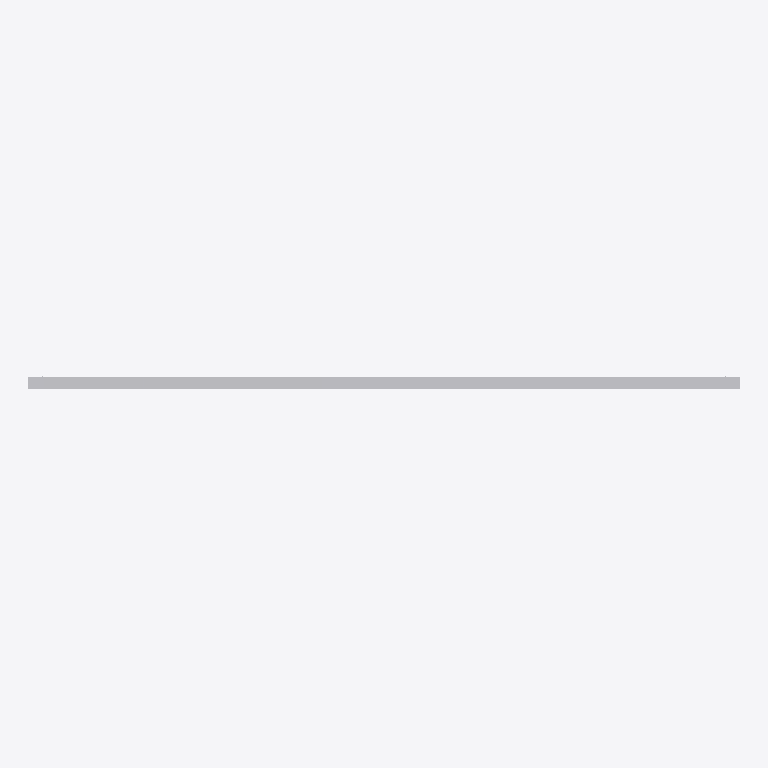
Plan cut of the same IFC building model at storey 'S_歩道' (level 0.00 m, cut at 1.40 m), seen from above with north up, elements coloured by IFC class (only those large enough to see are counted): 126 other elements (light grey). No cut surface shows.
Extent 509.8 m × 13.1 m × 26.6 m (x, y, z). Storeys (31): S_主桁 at 0.00 m; S_横桁 at 0.00 m; S_縦桁 at 0.00 m; S_床版 at 0.00 m; S_地覆・高欄 at 0.00 m; S_歩道 at 0.00 m; S_RCT桁 at 0.00 m; S_支承 at 0.00 m; S_下横構 at 0.00 m; S_下部工_P5 at 0.00 m; S_下部工_P6 at 0.00 m; S_下部工_P7 at 0.00 m; S_下部工_P8 at 0.00 m; S_下部工_P9 at 0.00 m; S_下部工_P10 at 0.00 m; S_下部工_P11 at 0.00 m. Elements (6717): 6717 IfcBuildingElementProxy.

HEADER;
FILE_DESCRIPTION(('ViewDefinition [CoordinationView_V2.0]'),'2;1');
FILE_NAME('江川橋_橋梁.ifc','2026-10-06T13:13:47',(''),(''),'struct_to_ifc','Terra Drone','');
FILE_SCHEMA(('IFC2X3'));
ENDSEC;
DATA;
#19=IFCPROJECT('38WzmzHNOWwFTQ69sS3wLC',#5,'江川橋_橋梁',$,$,$,$,(#10),#16);
#20=IFCSITE('2hdssa0zJTFSSLg6hxpNPj',#5,'Default',$,$,#17,$,$,.ELEMENT.,$,$,0.0,$,$);
#21=IFCBUILDING('2r4OCQfpZwmov3n7$VIVmX',#5,'江川橋_橋梁',$,$,#18,$,$,.ELEMENT.,$,$,$);
#169503=IFCBUILDINGSTOREY('38r_aXQEIuMjTzyBx4aYXb',#5,'S_主桁',$,$,#169502,$,$,.ELEMENT.,0.0);
#169506=IFCBUILDINGSTOREY('3HyVh8lK0HgkCEyKQnSbTu',#5,'S_横桁',$,$,#169505,$,$,.ELEMENT.,0.0);
#169509=IFCBUILDINGSTOREY('3S3WrNO4rQ8ndZJ4CLywQG',#5,'S_縦桁',$,$,#169508,$,$,.ELEMENT.,0.0);
#169512=IFCBUILDINGSTOREY('1woPxC7efI0mqGxaLNwxAQ',#5,'S_床版',$,$,#169511,$,$,.ELEMENT.,0.0);
#169515=IFCBUILDINGSTOREY('2lALMHWv1Svq6_ofLWefAn',#5,'S_地覆・高欄',$,$,#169514,$,$,.ELEMENT.,0.0);
#169518=IFCBUILDINGSTOREY('1ZVP6QglRT_vTsiYbSPNsq',#5,'S_歩道',$,$,#169517,$,$,.ELEMENT.,0.0);
#169521=IFCBUILDINGSTOREY('1YkXkdNacCOEDn6uN4a9u5',#5,'S_RCT桁',$,$,#169520,$,$,.ELEMENT.,0.0);
#169524=IFCBUILDINGSTOREY('3Nr0alKWP89s2i306nXqRh',#5,'S_支承',$,$,#169523,$,$,.ELEMENT.,0.0);
#169527=IFCBUILDINGSTOREY('18cH0fy4N6xHpEddoDCui0',#5,'S_下横構',$,$,#169526,$,$,.ELEMENT.,0.0);
#169530=IFCBUILDINGSTOREY('1_xnn6jjCQiRt_vk2tBMlm',#5,'S_下部工_P5',$,$,#169529,$,$,.ELEMENT.,0.0);
#169533=IFCBUILDINGSTOREY('0A7YpQCX5XYiOdZmxxFuZq',#5,'S_下部工_P6',$,$,#169532,$,$,.ELEMENT.,0.0);
#169536=IFCBUILDINGSTOREY('2MqX3woxKmtHiOztmBveS_',#5,'S_下部工_P7',$,$,#169535,$,$,.ELEMENT.,0.0);
#169539=IFCBUILDINGSTOREY('2SzXXQ$qlKRLZCA6IDZxSb',#5,'S_下部工_P8',$,$,#169538,$,$,.ELEMENT.,0.0);
#169542=IFCBUILDINGSTOREY('3wojbQRUpG9_wAkMQIZPaw',#5,'S_下部工_P9',$,$,#169541,$,$,.ELEMENT.,0.0);
#169545=IFCBUILDINGSTOREY('2k7O76$3F7wDVijk9DnuUJ',#5,'S_下部工_P10',$,$,#169544,$,$,.ELEMENT.,0.0);
#169548=IFCBUILDINGSTOREY('0Mj1sewTxC2yFcJ6mtQtHG',#5,'S_下部工_P11',$,$,#169547,$,$,.ELEMENT.,0.0);
#169551=IFCBUILDINGSTOREY('0IW23B9yC0xRVptA5XOI7h',#5,'S_下部工_P12',$,$,#169550,$,$,.ELEMENT.,0.0);
#169554=IFCBUILDINGSTOREY('1bagf6SyFSBUAIKf53yZnh',#5,'S_下部工_P13',$,$,#169553,$,$,.ELEMENT.,0.0);
#169557=IFCBUILDINGSTOREY('0K28eyHBelATWByapA6Sj9',#5,'S_下部工_P14',$,$,#169556,$,$,.ELEMENT.,0.0);
#169560=IFCBUILDINGSTOREY('1xrw2DMhKFdXNsj_SJMnrH',#5,'S_下部工_P15',$,$,#169559,$,$,.ELEMENT.,0.0);
#169563=IFCBUILDINGSTOREY('1UF0vH1QuVEUGh7STd5kcF',#5,'S_下部工_P16',$,$,#169562,$,$,.ELEMENT.,0.0);
#169566=IFCBUILDINGSTOREY('0tzeJBvGA9zNLoPQYR$2Iy',#5,'S_下部工_P17',$,$,#169565,$,$,.ELEMENT.,0.0);
#169569=IFCBUILDINGSTOREY('1zZ7nhFv9e2GBh7J_SZ4pS',#5,'S_下部工_P1',$,$,#169568,$,$,.ELEMENT.,0.0);
#169572=IFCBUILDINGSTOREY('3dyo8t2XyaftjfrpcXVCl_',#5,'S_下部工_P2',$,$,#169571,$,$,.ELEMENT.,0.0);
#169575=IFCBUILDINGSTOREY('0aSj79o$F2BWYGZ57_FmlZ',#5,'S_下部工_P3',$,$,#169574,$,$,.ELEMENT.,0.0);
#169578=IFCBUILDINGSTOREY('15armb_83HNQQKQbmTv1wl',#5,'S_下部工_P4',$,$,#169577,$,$,.ELEMENT.,0.0);
#169581=IFCBUILDINGSTOREY('1xj6QWqn6JlT8XJBIEtTSe',#5,'S_下部工_A1',$,$,#169580,$,$,.ELEMENT.,0.0);
#169584=IFCBUILDINGSTOREY('09zxJ8hp5t_QJJjoHHOjlG',#5,'S_下部工_A2',$,$,#169583,$,$,.ELEMENT.,0.0);
#169587=IFCBUILDINGSTOREY('0mVmmyafp5IHiTwwmedDJC',#5,'S_伸縮装置',$,$,#169586,$,$,.ELEMENT.,0.0);
#169590=IFCBUILDINGSTOREY('2hPOBeJ24BrLSQQneCFikn',#5,'S_取付道路',$,$,#169589,$,$,.ELEMENT.,0.0);
#169593=IFCBUILDINGSTOREY('1XBx_kILmfHRBhBItTJoCw',#5,'S_橋台橋脚名',$,$,#169592,$,$,.ELEMENT.,0.0);
#167696=IFCBUILDINGELEMENTPROXY('13BrZ$JJUXZbCA$_XFk9Vn',#5,'取付道路 A1 車道',$,$,#167695,#167694,$,$);
#167728=IFCBUILDINGELEMENTPROXY('3H65qsUq6bCSPKMjlzB7dk',#5,'取付道路 A2 車道',$,$,#167727,#167726,$,$);
#76458=IFCBUILDINGELEMENTPROXY('2UxUQCKdna6e4Bgtg9qZjB',#5,'車道の床 x 8〜12',$,$,#76457,#76456,$,$);
#76914=IFCBUILDINGELEMENTPROXY('1ASCNvL_leK9ICMuq9qQ$d',#5,'車道の床 x 12〜16',$,$,#76913,#76912,$,$);
#77826=IFCBUILDINGELEMENTPROXY('0uywP87z6O6U_2FKi5LrDm',#5,'車道の床 x 20〜24',$,$,#77825,#77824,$,$);
#78738=IFCBUILDINGELEMENTPROXY('2lwBn4WfCqDvL4u2e19aQm',#5,'車道の床 x 28〜32',$,$,#78737,#78736,$,$);
#79650=IFCBUILDINGELEMENTPROXY('0a6xvkvs3Kr5xGShEWwHoD',#5,'車道の床 x 36〜40',$,$,#79649,#79648,$,$);
#80106=IFCBUILDINGELEMENTPROXY('34jIN8TlMSQG9z5HPfuW3u',#5,'車道の床 x 40〜44',$,$,#80105,#80104,$,$);
#81018=IFCBUILDINGELEMENTPROXY('20KjksBEnxN8k7oZSMJ1cl',#5,'車道の床 x 48〜52',$,$,#81017,#81016,$,$);
#81930=IFCBUILDINGELEMENTPROXY('3D0ValJOV4yquNcW7bPO_W',#5,'車道の床 x 56〜60',$,$,#81929,#81928,$,$);
#82386=IFCBUILDINGELEMENTPROXY('1R1G4NVweb1I0YMni0zwBa',#5,'車道の床 x 60〜64',$,$,#82385,#82384,$,$);
#84258=IFCBUILDINGELEMENTPROXY('0EZpVKs6jqdDgSNrJyG$Hd',#5,'車道の床 x 76〜80',$,$,#84257,#84256,$,$);
#85266=IFCBUILDINGELEMENTPROXY('0RXe1NwXbe4h8qoUrUnUjn',#5,'車道の床 x 84〜88',$,$,#85265,#85264,$,$);
#85770=IFCBUILDINGELEMENTPROXY('25wvg$$24_ZWxe75454qNp',#5,'車道の床 x 88〜92',$,$,#85769,#85768,$,$);
#86778=IFCBUILDINGELEMENTPROXY('3oculdt_b8fXMptUDgERtX',#5,'車道の床 x 96〜100',$,$,#86777,#86776,$,$);
#87786=IFCBUILDINGELEMENTPROXY('0iF9BkkAiU6eLo$8HEJs1T',#5,'車道の床 x 104〜108',$,$,#87785,#87784,$,$);
#88794=IFCBUILDINGELEMENTPROXY('0ntETKgmmm8cS2FMgzzPPz',#5,'車道の床 x 112〜116',$,$,#88793,#88792,$,$);
#89298=IFCBUILDINGELEMENTPROXY('3IBxzcIfFHV0UWI8E1l9bN',#5,'車道の床 x 116〜120',$,$,#89297,#89296,$,$);
#90306=IFCBUILDINGELEMENTPROXY('18jvGi_yH96H3UPM$zOp3P',#5,'車道の床 x 124〜128',$,$,#90305,#90304,$,$);
#91314=IFCBUILDINGELEMENTPROXY('1jbAmTmH$AYeHRRC6mhWtP',#5,'車道の床 x 132〜136',$,$,#91313,#91312,$,$);
#91818=IFCBUILDINGELEMENTPROXY('3_P1k1q2J_fBTOU7sbtyP9',#5,'車道の床 x 136〜140',$,$,#91817,#91816,$,$);
#92826=IFCBUILDINGELEMENTPROXY('2SrXAeKzIEgitpxDTTBpof',#5,'車道の床 x 144〜148',$,$,#92825,#92824,$,$);
#93834=IFCBUILDINGELEMENTPROXY('2pdDaTL$0Hd_PzSpXBmbHY',#5,'車道の床 x 152〜156',$,$,#93833,#93832,$,$);
#94842=IFCBUILDINGELEMENTPROXY('0efqn9XPiUDKhQlf4ADPeC',#5,'車道の床 x 160〜164',$,$,#94841,#94840,$,$);
#95346=IFCBUILDINGELEMENTPROXY('2Vysrs26Dv8fDDqWWb$wNM',#5,'車道の床 x 164〜168',$,$,#95345,#95344,$,$);
#96354=IFCBUILDINGELEMENTPROXY('1MPhP7cOmh4FiO__EjGcCN',#5,'車道の床 x 172〜176',$,$,#96353,#96352,$,$);
#97362=IFCBUILDINGELEMENTPROXY('23HDKXJew07A1CYOpjn8K1',#5,'車道の床 x 180〜184',$,$,#97361,#97360,$,$);
#98370=IFCBUILDINGELEMENTPROXY('0Hf77smbsXW7tYTC1FevL6',#5,'車道の床 x 188〜192',$,$,#98369,#98368,$,$);
#98874=IFCBUILDINGELEMENTPROXY('0X6OlaDwUfiibjnmDXju7L',#5,'車道の床 x 192〜196',$,$,#98873,#98872,$,$);
#99882=IFCBUILDINGELEMENTPROXY('0FKCpOt6uXzg5Wm4F3ow6l',#5,'車道の床 x 200〜204',$,$,#99881,#99880,$,$);
#100890=IFCBUILDINGELEMENTPROXY('3Fnm5qDw3Wdxht0Z7$PMPK',#5,'車道の床 x 208〜212',$,$,#100889,#100888,$,$);
#101394=IFCBUILDINGELEMENTPROXY('0$SIlZmhnTPGJ$3_AVTjLh',#5,'車道の床 x 212〜216',$,$,#101393,#101392,$,$);
#102402=IFCBUILDINGELEMENTPROXY('1uHlcvWJH9S5WuOXq4rl3K',#5,'車道の床 x 220〜224',$,$,#102401,#102400,$,$);
#103410=IFCBUILDINGELEMENTPROXY('2h71rJoLqXExp$6YwVvb8s',#5,'車道の床 x 228〜232',$,$,#103409,#103408,$,$);
#104418=IFCBUILDINGELEMENTPROXY('2RIlT1ovhQcMb1mgr9w7Tv',#5,'車道の床 x 236〜240',$,$,#104417,#104416,$,$);
#104922=IFCBUILDINGELEMENTPROXY('2nFP6tyLtVoKPSh9aW7PKn',#5,'車道の床 x 240〜244',$,$,#104921,#104920,$,$);
#105930=IFCBUILDINGELEMENTPROXY('05mY0gtTCtVlLjQbGmQz5g',#5,'車道の床 x 248〜252',$,$,#105929,#105928,$,$);
#106938=IFCBUILDINGELEMENTPROXY('2Vu1hPInw2_XsfYS1wprAZ',#5,'車道の床 x 256〜260',$,$,#106937,#106936,$,$);
#107946=IFCBUILDINGELEMENTPROXY('3trcQCo$0jOnCeBBpYP27s',#5,'車道の床 x 264〜268',$,$,#107945,#107944,$,$);
#108450=IFCBUILDINGELEMENTPROXY('0cyAS4$P8fhx34bw228wxW',#5,'車道の床 x 268〜272',$,$,#108449,#108448,$,$);
#109458=IFCBUILDINGELEMENTPROXY('2VWLsVKAEV_nm3yGiclINP',#5,'車道の床 x 276〜280',$,$,#109457,#109456,$,$);
#110466=IFCBUILDINGELEMENTPROXY('2JY1x4ZDMG7Td5KFPw4AWv',#5,'車道の床 x 284〜288',$,$,#110465,#110464,$,$);
#110970=IFCBUILDINGELEMENTPROXY('2NSL7MvSAH085vkpMK6u_M',#5,'車道の床 x 288〜292',$,$,#110969,#110968,$,$);
#111978=IFCBUILDINGELEMENTPROXY('0_o7U6bMpQleoregm8FyrA',#5,'車道の床 x 296〜300',$,$,#111977,#111976,$,$);
#112986=IFCBUILDINGELEMENTPROXY('0J6vmYIEV1bNQAYLioESsp',#5,'車道の床 x 304〜308',$,$,#112985,#112984,$,$);
#113994=IFCBUILDINGELEMENTPROXY('2erSIhASiSogsgdmSd5pUz',#5,'車道の床 x 312〜316',$,$,#113993,#113992,$,$);
#114498=IFCBUILDINGELEMENTPROXY('2iOZ6oZBr5TA9lEIn5fnly',#5,'車道の床 x 316〜320',$,$,#114497,#114496,$,$);
#115506=IFCBUILDINGELEMENTPROXY('2$9ocq4MBkIjVj7h7C1HQv',#5,'車道の床 x 324〜328',$,$,#115505,#115504,$,$);
#116514=IFCBUILDINGELEMENTPROXY('3zf3Trde1juHkrUKpo2wdO',#5,'車道の床 x 332〜336',$,$,#116513,#116512,$,$);
#117522=IFCBUILDINGELEMENTPROXY('13SugQ_3yf9rBSAzVxwCws',#5,'車道の床 x 340〜344',$,$,#117521,#117520,$,$);
#118026=IFCBUILDINGELEMENTPROXY('1yW$olu6aFTtQxMEoLhmNY',#5,'車道の床 x 344〜348',$,$,#118025,#118024,$,$);
#119034=IFCBUILDINGELEMENTPROXY('0QIL2jwlASCRqXOtlQLs9k',#5,'車道の床 x 352〜356',$,$,#119033,#119032,$,$);
#120042=IFCBUILDINGELEMENTPROXY('2l3eAhVe7sx8SbhaCbwFn0',#5,'車道の床 x 360〜364',$,$,#120041,#120040,$,$);
#120546=IFCBUILDINGELEMENTPROXY('15FuLHKvB$fw9ZzdT9hKXT',#5,'車道の床 x 364〜368',$,$,#120545,#120544,$,$);
#121554=IFCBUILDINGELEMENTPROXY('0GVplepTE1k2lxbw224UOE',#5,'車道の床 x 372〜376',$,$,#121553,#121552,$,$);
#122562=IFCBUILDINGELEMENTPROXY('18nLiQluf1jcJFpXHIEC48',#5,'車道の床 x 380〜384',$,$,#122561,#122560,$,$);
#123570=IFCBUILDINGELEMENTPROXY('2k5ia2iwIGx0fz4$zBhnho',#5,'車道の床 x 388〜392',$,$,#123569,#123568,$,$);
#124074=IFCBUILDINGELEMENTPROXY('2qkYKLg2ll7qXMue40rpnA',#5,'車道の床 x 392〜396',$,$,#124073,#124072,$,$);
#125082=IFCBUILDINGELEMENTPROXY('1qxGmOX8oquEAOtg32rWJH',#5,'車道の床 x 400〜404',$,$,#125081,#125080,$,$);
#126090=IFCBUILDINGELEMENTPROXY('1OqNj$xve5vFvpuWAo15$a',#5,'車道の床 x 408〜412',$,$,#126089,#126088,$,$);
#126594=IFCBUILDINGELEMENTPROXY('3t7CLLlJYqgQ$UA8OYGkTn',#5,'車道の床 x 412〜416',$,$,#126593,#126592,$,$);
#127602=IFCBUILDINGELEMENTPROXY('30TSjesBvHOJphjE3bO_KR',#5,'車道の床 x 420〜424',$,$,#127601,#127600,$,$);
#128610=IFCBUILDINGELEMENTPROXY('3y9MmaatyayAccp7O$nHH9',#5,'車道の床 x 428〜432',$,$,#128609,#128608,$,$);
#129618=IFCBUILDINGELEMENTPROXY('1DIjfYJn8KOwq2eS6R5kI3',#5,'車道の床 x 436〜440',$,$,#129617,#129616,$,$);
#130122=IFCBUILDINGELEMENTPROXY('09jCi7XL0ccs9GGmFggi9j',#5,'車道の床 x 440〜444',$,$,#130121,#130120,$,$);
#131130=IFCBUILDINGELEMENTPROXY('3IVxBAZhCUcUFj3I6N$6AG',#5,'車道の床 x 448〜452',$,$,#131129,#131128,$,$);
#132138=IFCBUILDINGELEMENTPROXY('27Oa3CU8dRPAh6qPwtE8yc',#5,'車道の床 x 456〜460',$,$,#132137,#132136,$,$);
#133146=IFCBUILDINGELEMENTPROXY('2phXvXCpJH5IJQWtsGGd1T',#5,'車道の床 x 464〜468',$,$,#133145,#133144,$,$);
#133650=IFCBUILDINGELEMENTPROXY('2m$nCfFG3rAn4FVmaEfsNn',#5,'車道の床 x 468〜472',$,$,#133649,#133648,$,$);
#134658=IFCBUILDINGELEMENTPROXY('0pxU7Z65ovL2ohP8GkAUys',#5,'車道の床 x 476〜480',$,$,#134657,#134656,$,$);
#135666=IFCBUILDINGELEMENTPROXY('0Mt40O$MSfsK1fK5HbcCnk',#5,'車道の床 x 484〜488',$,$,#135665,#135664,$,$);
#75538=IFCBUILDINGELEMENTPROXY('2TZZ8fUoH3boxxpl3ZcNrQ',#5,'車道の床 x 0〜4',$,$,#75537,#75536,$,$);
#76002=IFCBUILDINGELEMENTPROXY('0qI1BxZ$e$8amS_Dgalpid',#5,'車道の床 x 4〜8',$,$,#76001,#76000,$,$);
#77370=IFCBUILDINGELEMENTPROXY('1Z2k18lTquagF$eAQv0nJa',#5,'車道の床 x 16〜20',$,$,#77369,#77368,$,$);
#78282=IFCBUILDINGELEMENTPROXY('3rGquMl91aUm7xnUFuIDW2',#5,'車道の床 x 24〜28',$,$,#78281,#78280,$,$);
#79194=IFCBUILDINGELEMENTPROXY('0hbhz3TSDEbAn34HBPyumV',#5,'車道の床 x 32〜36',$,$,#79193,#79192,$,$);
#80562=IFCBUILDINGELEMENTPROXY('2u52owJ_NM1itdYv3IrCWN',#5,'車道の床 x 44〜48',$,$,#80561,#80560,$,$);
#81474=IFCBUILDINGELEMENTPROXY('1ETB7vtC4YA8a4hAhnYgye',#5,'車道の床 x 52〜56',$,$,#81473,#81472,$,$);
#82842=IFCBUILDINGELEMENTPROXY('0kpRFlgAm$MYYL$yH2kFxl',#5,'車道の床 x 64〜68',$,$,#82841,#82840,$,$);
#83298=IFCBUILDINGELEMENTPROXY('0hve1wSSq6vjSiGXpP1fVi',#5,'車道の床 x 68〜72',$,$,#83297,#83296,$,$);
#83754=IFCBUILDINGELEMENTPROXY('0RVuFjU0EtoUl9EoBrN$PO',#5,'車道の床 x 72〜76',$,$,#83753,#83752,$,$);
#84762=IFCBUILDINGELEMENTPROXY('3Er15RTS6PRPpYkAZiYdrF',#5,'車道の床 x 80〜84',$,$,#84761,#84760,$,$);
#86274=IFCBUILDINGELEMENTPROXY('2290EgLlzelBbwzH5$gbdO',#5,'車道の床 x 92〜96',$,$,#86273,#86272,$,$);
#87282=IFCBUILDINGELEMENTPROXY('1eNdDx4I3DbNr_fhaBqZ4C',#5,'車道の床 x 100〜104',$,$,#87281,#87280,$,$);
#88290=IFCBUILDINGELEMENTPROXY('0L5gAHnxRfdQOvgADPXOxt',#5,'車道の床 x 108〜112',$,$,#88289,#88288,$,$);
#89802=IFCBUILDINGELEMENTPROXY('09_sFE3IyX$MiDSYLRiVO2',#5,'車道の床 x 120〜124',$,$,#89801,#89800,$,$);
#90810=IFCBUILDINGELEMENTPROXY('1adbSJPY49oGOOx9bzWwj4',#5,'車道の床 x 128〜132',$,$,#90809,#90808,$,$);
#92322=IFCBUILDINGELEMENTPROXY('2S$gwPqU79HJ8eykpVAzEo',#5,'車道の床 x 140〜144',$,$,#92321,#92320,$,$);
#93330=IFCBUILDINGELEMENTPROXY('1CAyOviCJ43Ey$8zEFUmqd',#5,'車道の床 x 148〜152',$,$,#93329,#93328,$,$);
#94338=IFCBUILDINGELEMENTPROXY('0d4Z4LmWUMrDS$HA7BjQE4',#5,'車道の床 x 156〜160',$,$,#94337,#94336,$,$);
#95850=IFCBUILDINGELEMENTPROXY('0pfJCieoY7J8J81mLR8gqg',#5,'車道の床 x 168〜172',$,$,#95849,#95848,$,$);
#96858=IFCBUILDINGELEMENTPROXY('11mkv$0TjHUIjBul6BAxKO',#5,'車道の床 x 176〜180',$,$,#96857,#96856,$,$);
#97866=IFCBUILDINGELEMENTPROXY('20QveGYZKI9XEdR6YM9aEh',#5,'車道の床 x 184〜188',$,$,#97865,#97864,$,$);
#99378=IFCBUILDINGELEMENTPROXY('0k4CHrX81QuJ58VJegwdXB',#5,'車道の床 x 196〜200',$,$,#99377,#99376,$,$);
#100386=IFCBUILDINGELEMENTPROXY('203OsopBOhNZ6gjPbeUYSj',#5,'車道の床 x 204〜208',$,$,#100385,#100384,$,$);
#101898=IFCBUILDINGELEMENTPROXY('265dqF5gHSqABNYiaCHHHs',#5,'車道の床 x 216〜220',$,$,#101897,#101896,$,$);
#102906=IFCBUILDINGELEMENTPROXY('3cr4gBOY1aw88Llzr6Q3tt',#5,'車道の床 x 224〜228',$,$,#102905,#102904,$,$);
#103914=IFCBUILDINGELEMENTPROXY('2DB187jfYXSmh2i5t7IYWx',#5,'車道の床 x 232〜236',$,$,#103913,#103912,$,$);
#105426=IFCBUILDINGELEMENTPROXY('12bKOxrvjj3tnAXY0ejmox',#5,'車道の床 x 244〜248',$,$,#105425,#105424,$,$);
#106434=IFCBUILDINGELEMENTPROXY('0FMC$YMxtPELpSX_KHJJvQ',#5,'車道の床 x 252〜256',$,$,#106433,#106432,$,$);
#107442=IFCBUILDINGELEMENTPROXY('0X93KdLX0GxrQQeWpZakrc',#5,'車道の床 x 260〜264',$,$,#107441,#107440,$,$);
#108954=IFCBUILDINGELEMENTPROXY('1hyl$uvqcYiJ8Kcm6n3Y0k',#5,'車道の床 x 272〜276',$,$,#108953,#108952,$,$);
#109962=IFCBUILDINGELEMENTPROXY('0Xs51tuesKPbsM0k6ibkmV',#5,'車道の床 x 280〜284',$,$,#109961,#109960,$,$);
#111474=IFCBUILDINGELEMENTPROXY('0FHv_bPtP48$jUHE1jb80c',#5,'車道の床 x 292〜296',$,$,#111473,#111472,$,$);
#112482=IFCBUILDINGELEMENTPROXY('3dch18Krma1YU5fQ5oxUIC',#5,'車道の床 x 300〜304',$,$,#112481,#112480,$,$);
#113490=IFCBUILDINGELEMENTPROXY('1C5XjfHrf2EnXGN8bssL_J',#5,'車道の床 x 308〜312',$,$,#113489,#113488,$,$);
#115002=IFCBUILDINGELEMENTPROXY('3Q_4rVBBCElByplpm_4ANl',#5,'車道の床 x 320〜324',$,$,#115001,#115000,$,$);
#116010=IFCBUILDINGELEMENTPROXY('3XS8HWf2OP1y7Om1IFJbEW',#5,'車道の床 x 328〜332',$,$,#116009,#116008,$,$);
#117018=IFCBUILDINGELEMENTPROXY('070z72Q4e4O7l3V1fohVPW',#5,'車道の床 x 336〜340',$,$,#117017,#117016,$,$);
#118530=IFCBUILDINGELEMENTPROXY('2Un27Va6NLIPUSdOV6P3Rx',#5,'車道の床 x 348〜352',$,$,#118529,#118528,$,$);
#119538=IFCBUILDINGELEMENTPROXY('0deoAoIQ6mJIpMBF9ZWdEd',#5,'車道の床 x 356〜360',$,$,#119537,#119536,$,$);
#121050=IFCBUILDINGELEMENTPROXY('3zo1vheXuXko6kUYA1FiKq',#5,'車道の床 x 368〜372',$,$,#121049,#121048,$,$);
#122058=IFCBUILDINGELEMENTPROXY('3$xkhSiwVlSj9CJRX9ViDG',#5,'車道の床 x 376〜380',$,$,#122057,#122056,$,$);
#123066=IFCBUILDINGELEMENTPROXY('0lSD2iYGL9BZ3NDD2AaVjM',#5,'車道の床 x 384〜388',$,$,#123065,#123064,$,$);
#124578=IFCBUILDINGELEMENTPROXY('2U8i19F2bG9TleGSL8xqe1',#5,'車道の床 x 396〜400',$,$,#124577,#124576,$,$);
#125586=IFCBUILDINGELEMENTPROXY('3XcsC1_62n6gOvooci6yBu',#5,'車道の床 x 404〜408',$,$,#125585,#125584,$,$);
#127098=IFCBUILDINGELEMENTPROXY('2wCF7sz2bGQ2fC1vL8VYiS',#5,'車道の床 x 416〜420',$,$,#127097,#127096,$,$);
#128106=IFCBUILDINGELEMENTPROXY('1OD8bkpb$IuhHjUZNBqqSi',#5,'車道の床 x 424〜428',$,$,#128105,#128104,$,$);
#129114=IFCBUILDINGELEMENTPROXY('2c$obkjtRaOvAUNuB_CsdB',#5,'車道の床 x 432〜436',$,$,#129113,#129112,$,$);
#130626=IFCBUILDINGELEMENTPROXY('1A4Lz0xBsRrQfBcRbqNb8c',#5,'車道の床 x 444〜448',$,$,#130625,#130624,$,$);
#131634=IFCBUILDINGELEMENTPROXY('0W8BjoqHhd$MA3YtY4nCZ0',#5,'車道の床 x 452〜456',$,$,#131633,#131632,$,$);
#132642=IFCBUILDINGELEMENTPROXY('2n0EUDOMC$pTUSet7H_fGg',#5,'車道の床 x 460〜464',$,$,#132641,#132640,$,$);
#134154=IFCBUILDINGELEMENTPROXY('3soqOeFBPZ2gRqkoO6DEi1',#5,'車道の床 x 472〜476',$,$,#134153,#134152,$,$);
#135162=IFCBUILDINGELEMENTPROXY('3H7C8O_8CaUA3IKlXbhFjO',#5,'車道の床 x 480〜484',$,$,#135161,#135160,$,$);
#167712=IFCBUILDINGELEMENTPROXY('2EJt193wevdtaN5_OmDRCq',#5,'取付道路 A1 歩道',$,$,#167711,#167710,$,$);
#167744=IFCBUILDINGELEMENTPROXY('2mmhXhBaAEFTH2$Oc7L22I',#5,'取付道路 A2 歩道',$,$,#167743,#167742,$,$);
ENDSEC;
